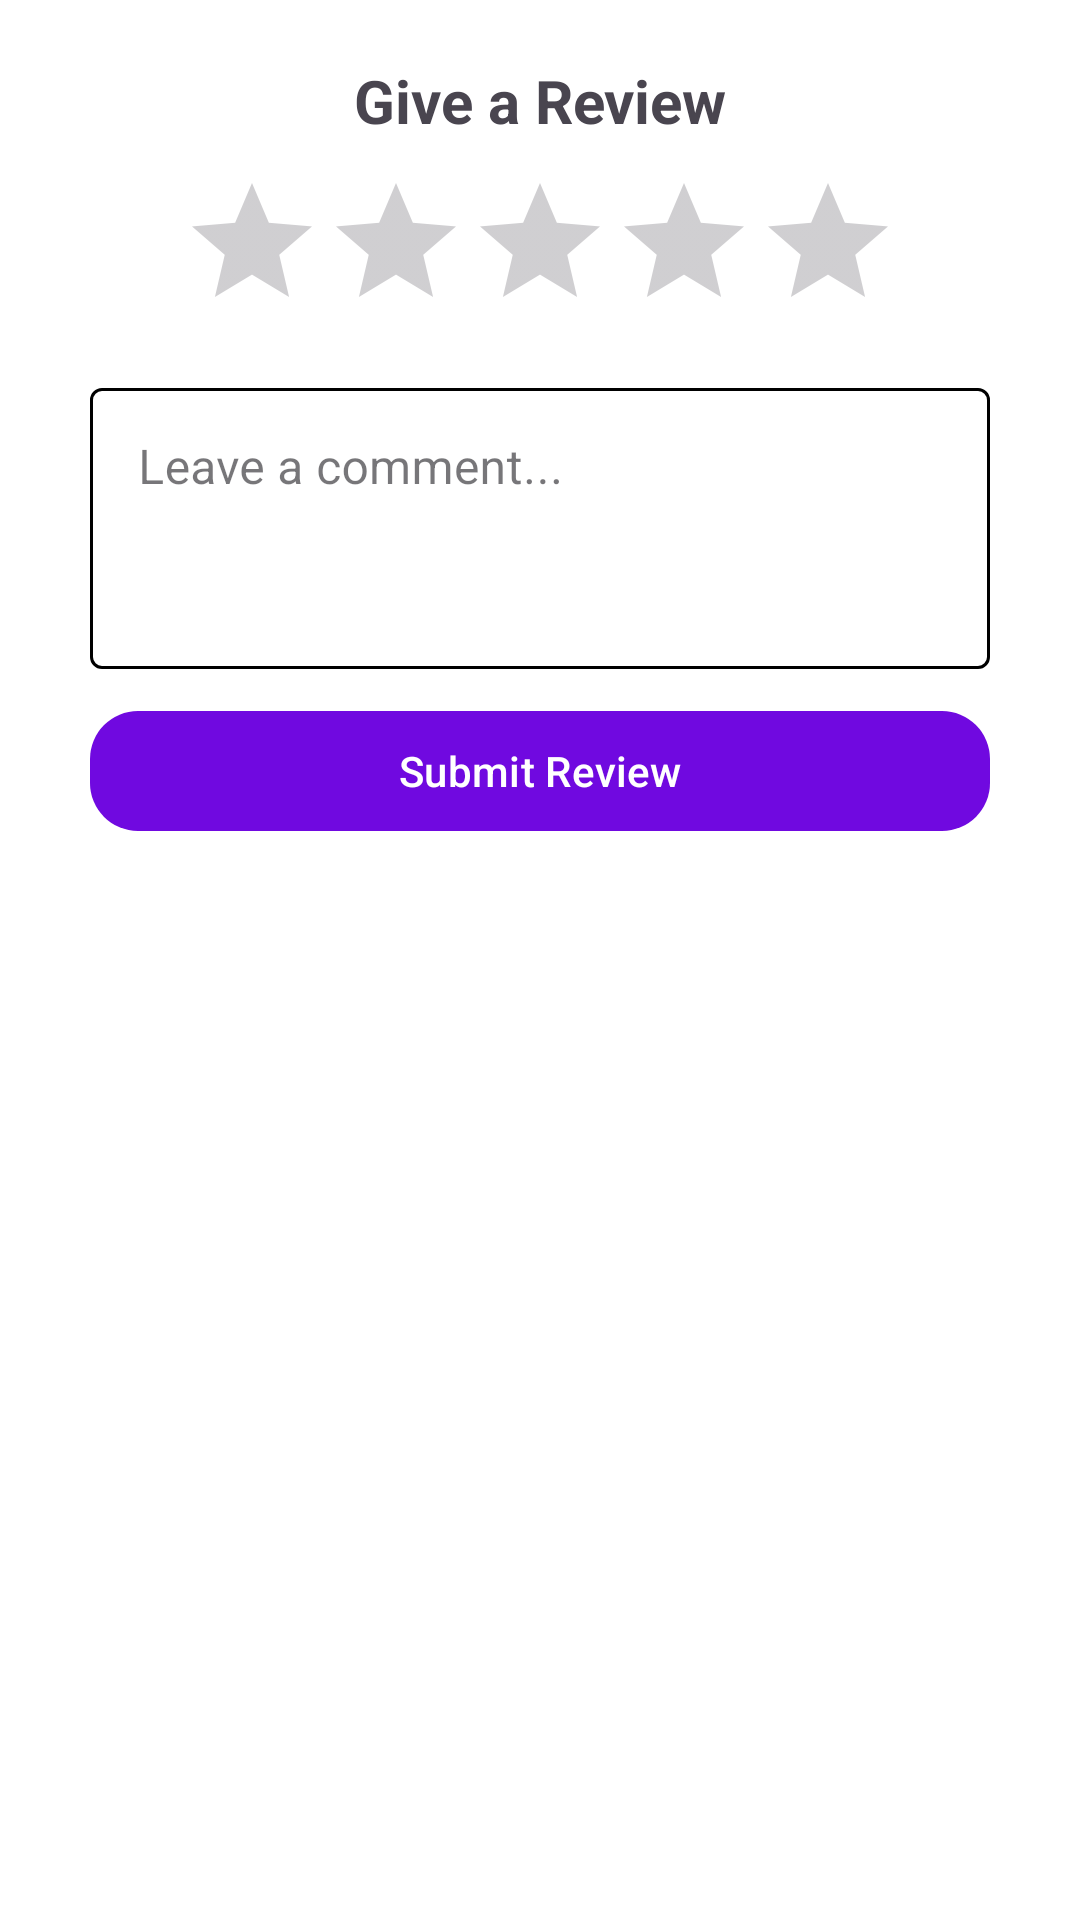

Reconstruct the res/layout file that produces this screen, plus the resources it refers to.
<!-- AndroidManifest.xml: application theme Theme.Modulus -->
<!-- res/layout/insights_add_review.xml -->
<?xml version="1.0" encoding="utf-8"?>
<RelativeLayout xmlns:android="http://schemas.android.com/apk/res/android"
    android:layout_width="match_parent"
    android:layout_height="match_parent"
    xmlns:app="http://schemas.android.com/apk/res-auto"
    android:paddingHorizontal="30dp"
    android:paddingTop="10dp"
    android:background="@color/white">

    <TextView
        android:id="@+id/reviewTitle"
        android:layout_width="match_parent"
        android:layout_height="wrap_content"
        android:text="Give a Review"
        android:layout_centerHorizontal="true"
        android:textAlignment="center"
        android:textSize="20sp"
        android:textStyle="bold"
        android:layout_marginVertical="10dp"/>

    <RatingBar
        android:id="@+id/ratingBar"
        android:numStars="5"
        android:stepSize="0.5"
        android:layout_width="wrap_content"
        android:layout_height="wrap_content"
        android:layout_below="@id/reviewTitle"
        android:layout_centerHorizontal="true"
        android:layout_marginBottom="10dp"/>

    <com.google.android.material.textfield.TextInputLayout
        android:id="@+id/commentInputLayout"
        android:layout_width="match_parent"
        android:layout_height="wrap_content"
        android:hint="Leave a comment..."
        style="@style/Widget.MaterialComponents.TextInputLayout.OutlinedBox"
        app:boxBackgroundMode="outline"
        app:boxStrokeColor="@color/box_stroke_color_selector"
        app:hintTextColor="@color/dark_purple"
        android:layout_marginBottom="10dp"
        android:layout_below="@id/ratingBar">

        <com.google.android.material.textfield.TextInputEditText
            android:id="@+id/commentInput"
            android:layout_width="match_parent"
            android:layout_height="wrap_content"
            android:textColorHint="@color/dark_purple"
            android:inputType="textMultiLine"
            android:minLines="3"
            android:gravity="top|start"
            android:theme="@style/ThemeOverlay.AppTheme.TextInputEditText.Outlined" />
    </com.google.android.material.textfield.TextInputLayout>


    <com.google.android.material.button.MaterialButton
        android:id="@+id/submitReviewBtn"
        android:layout_width="match_parent"
        android:layout_height="wrap_content"
        android:text="Submit Review"
        android:textColor="@color/white"
        app:cornerRadius="16dp"
        app:backgroundTint="@color/dark_purple"
        android:layout_below="@id/commentInputLayout"
        android:layout_marginBottom="30dp" />



</RelativeLayout>
<!-- resources referenced by this layout -->
<resources>
  <color name="dark_purple">#7009E0</color>
  <color name="white">#FFFFFFFF</color>
  <style name="ThemeOverlay.AppTheme.TextInputEditText.Outlined" parent="">
          <item name="colorPrimary">@color/white</item>
      </style>
  <style name="Theme.Modulus" parent="Base.Theme.Modulus" />
  <style name="Base.Theme.Modulus" parent="Theme.Material3.DayNight.NoActionBar">
          
          <item name="colorPrimary">@color/dark_purple</item>
          <item name="colorOnPrimary">@color/white</item>
          <item name="colorSecondary">@color/dark_purple</item>
          <item name="colorOnSecondary">@color/light_pink</item>
  
          <item name="bottomAppBarStyle">@style/Widget.App.BottomAppBar</item>
          <item name="floatingActionButtonStyle">@style/Widget.App.FloatingActionButton</item>
          <item name="bottomNavigationStyle">@style/Widget.App.BottomNavigationView</item>
  
          <item name="materialTimePickerStyle">@style/Widget.App.TimePicker.Clock</item>
      </style>
  <color name="light_pink">#FFD7DA</color>
  <style name="Widget.App.BottomAppBar" parent="Widget.MaterialComponents.BottomAppBar.Colored">
          <item name="materialThemeOverlay">@style/ThemeOverlay.App.BottomAppBar</item>
      </style>
  <style name="Widget.App.FloatingActionButton" parent="Widget.MaterialComponents.FloatingActionButton">
          <item name="materialThemeOverlay">@style/ThemeOverlay.App.FloatingActionButton</item>
      </style>
  <style name="Widget.App.BottomNavigationView" parent="Widget.MaterialComponents.BottomNavigationView.Colored">
      <item name="materialThemeOverlay">@style/ThemeOverlay.App.BottomNavigationView</item>
      </style>
  <style name="Widget.App.TimePicker.Clock" parent="Widget.MaterialComponents.TimePicker.Clock">
          <item name="clockFaceBackgroundColor">@color/light_blue</item>
          <item name="clockHandColor">@color/dark_blue</item>
          <item name="clockNumberTextColor">@color/dark_blue</item>
      </style>
  <style name="ThemeOverlay.App.BottomAppBar" parent="">
          <item name="colorPrimary">@color/light_purple</item>
      </style>
  <style name="ThemeOverlay.App.FloatingActionButton" parent="">
          <item name="colorSecondary">@color/light_purple</item>
          <item name="colorOnSecondary">@color/dark_purple</item>
      </style>
  <style name="ThemeOverlay.App.BottomNavigationView" parent="">
      <item name="colorOnPrimary">@color/dark_purple</item>
      </style>
  <color name="light_blue">#C2CFFF</color>
  <color name="dark_blue">#2600FF</color>
  <color name="light_purple">#E3DBFF</color>
</resources>
